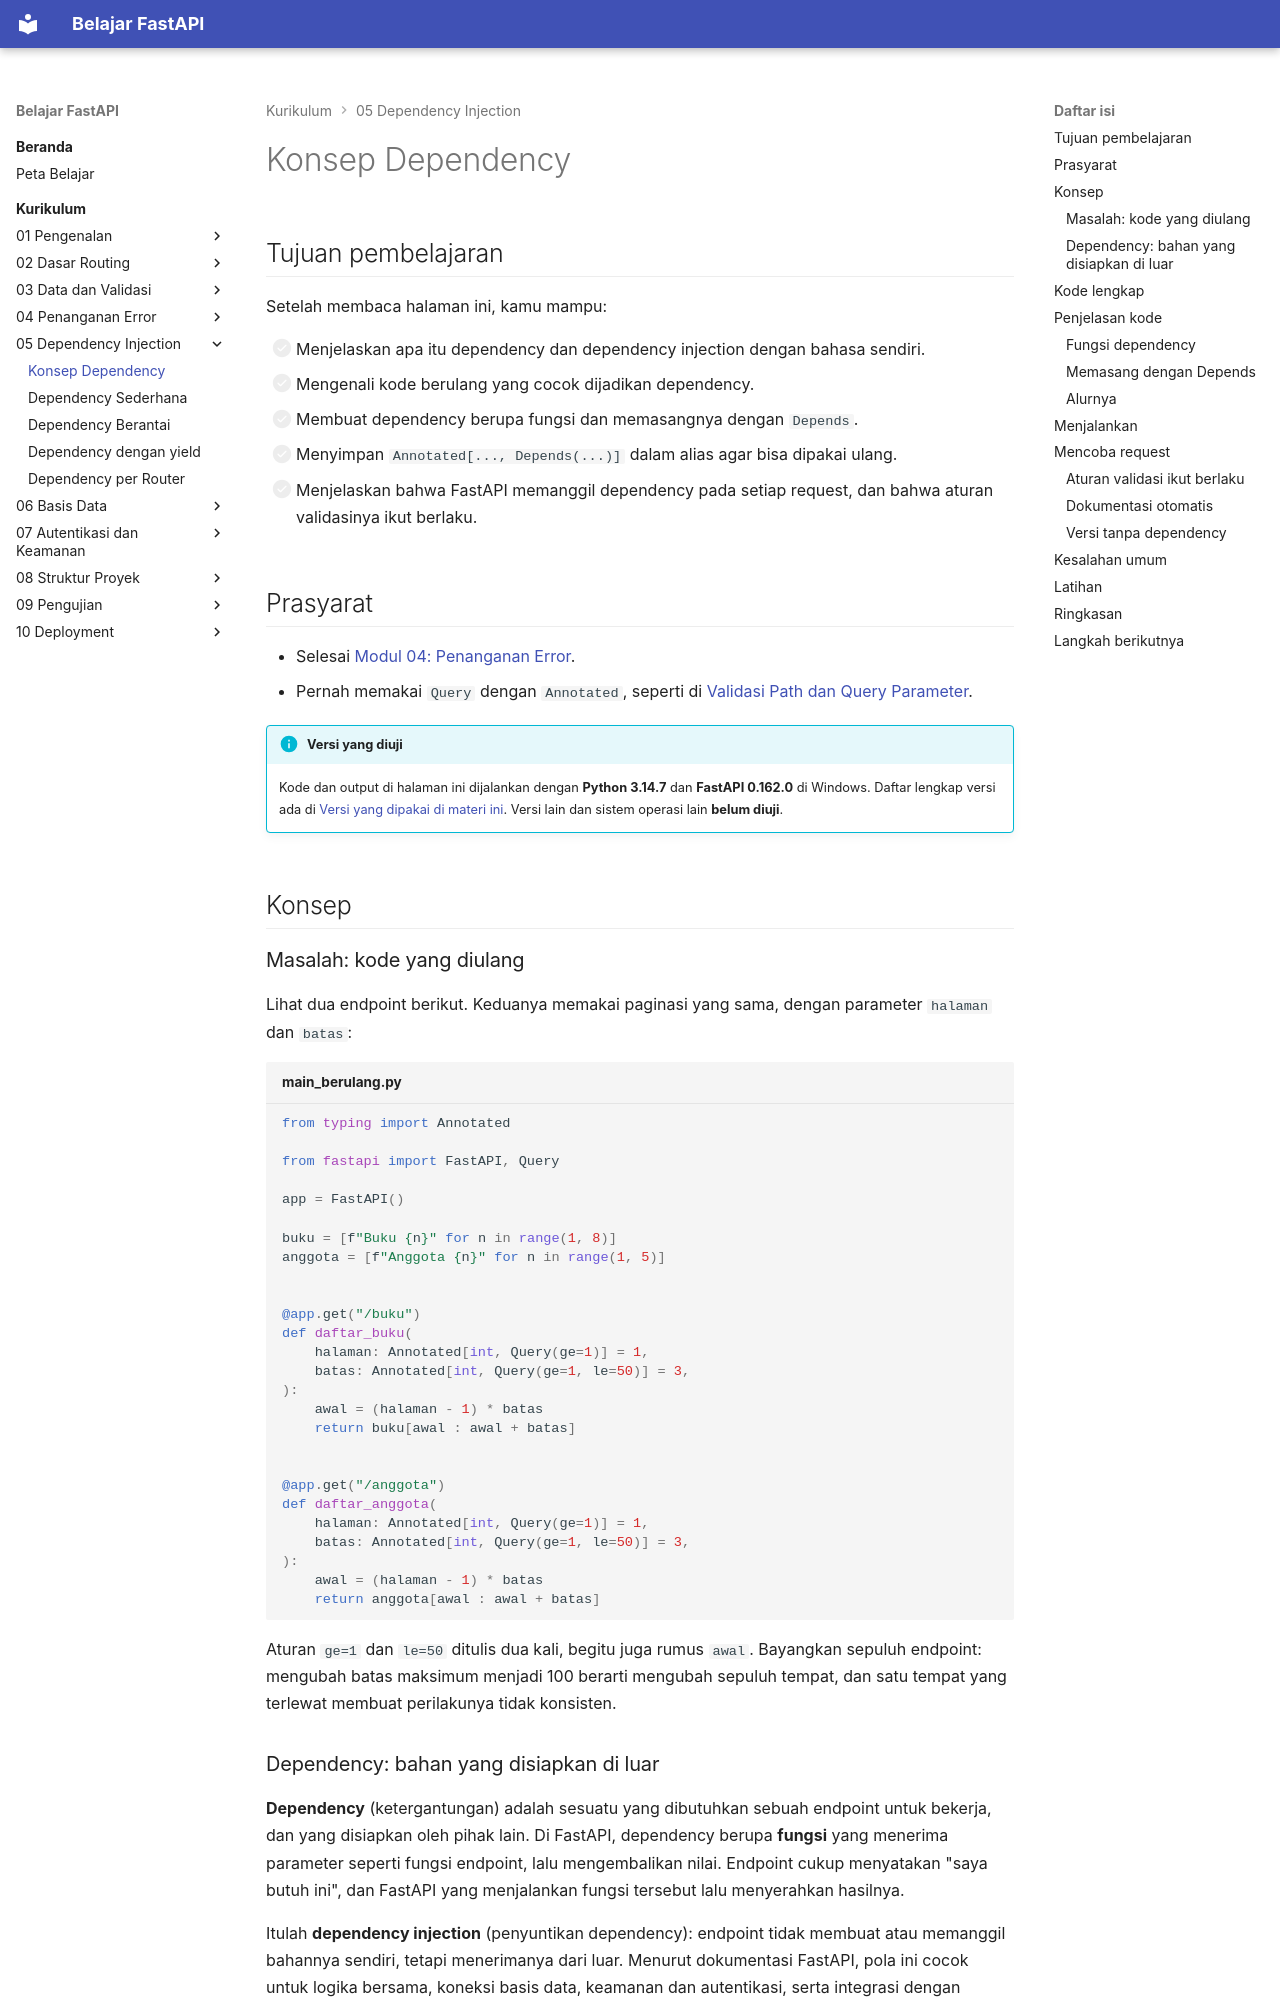

repository: TopekoX/materi-fastapi · page: curriculum/05-dependency-injection/konsep-dependency/index.html · generator: mkdocs

# Konsep Dependency

## Tujuan pembelajaran

Setelah membaca halaman ini, kamu mampu:

- [ ] Menjelaskan apa itu dependency dan dependency injection dengan bahasa sendiri.
- [ ] Mengenali kode berulang yang cocok dijadikan dependency.
- [ ] Membuat dependency berupa fungsi dan memasangnya dengan `Depends`.
- [ ] Menyimpan `Annotated[..., Depends(...)]` dalam alias agar bisa dipakai ulang.
- [ ] Menjelaskan bahwa FastAPI memanggil dependency pada setiap request, dan bahwa aturan validasinya ikut berlaku.

## Prasyarat

- Selesai [Modul 04: Penanganan Error](../04-penanganan-error/index.md).
- Pernah memakai `Query` dengan `Annotated`, seperti di [Validasi Path dan Query Parameter](../03-data-validasi/validasi-path-query.md).

!!! info "Versi yang diuji"
    Kode dan output di halaman ini dijalankan dengan **Python 3.14.7** dan **FastAPI 0.162.0** di Windows. Daftar lengkap versi ada di [Versi yang dipakai di materi ini](../01-pengenalan/instalasi-dan-venv.md#versi-yang-dipakai-di-materi-ini). Versi lain dan sistem operasi lain **belum diuji**.

## Konsep

### Masalah: kode yang diulang

Lihat dua endpoint berikut. Keduanya memakai paginasi yang sama, dengan parameter `halaman` dan `batas`:

```python title="main_berulang.py"
--8<-- "fastapi/05-dependency-injection/konsep-dependency/main_berulang.py"
```

Aturan `ge=1` dan `le=50` ditulis dua kali, begitu juga rumus `awal`. Bayangkan sepuluh endpoint: mengubah batas maksimum menjadi 100 berarti mengubah sepuluh tempat, dan satu tempat yang terlewat membuat perilakunya tidak konsisten.

### Dependency: bahan yang disiapkan di luar

**Dependency** (ketergantungan) adalah sesuatu yang dibutuhkan sebuah endpoint untuk bekerja, dan yang disiapkan oleh pihak lain. Di FastAPI, dependency berupa **fungsi** yang menerima parameter seperti fungsi endpoint, lalu mengembalikan nilai. Endpoint cukup menyatakan "saya butuh ini", dan FastAPI yang menjalankan fungsi tersebut lalu menyerahkan hasilnya.

Itulah **dependency injection** (penyuntikan dependency): endpoint tidak membuat atau memanggil bahannya sendiri, tetapi menerimanya dari luar. Menurut dokumentasi FastAPI, pola ini cocok untuk logika bersama, koneksi basis data, keamanan dan autentikasi, serta integrasi dengan layanan lain.

Analogi sederhana: koki tidak berbelanja bahan sendiri untuk setiap pesanan. Bagian pengadaan menyiapkan bahan, dan koki hanya menyatakan kebutuhannya.

## Kode lengkap

Versi dengan dependency (`main.py`):

```python title="main.py"
--8<-- "fastapi/05-dependency-injection/konsep-dependency/main.py"
```

## Penjelasan kode
